2-way image classification set "processed_dataset" from GitHub (Preethamchegu/ml_project); label vocabulary: normal, pneumonia.

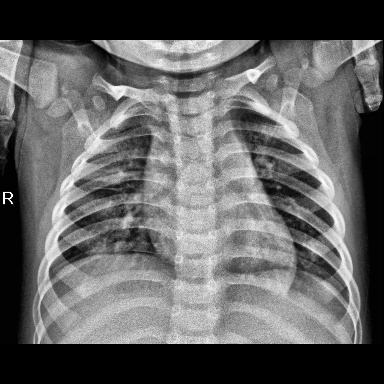
Label: normal

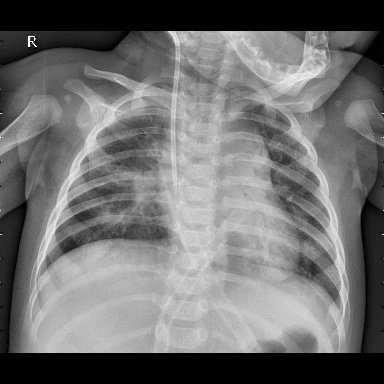
Label: pneumonia

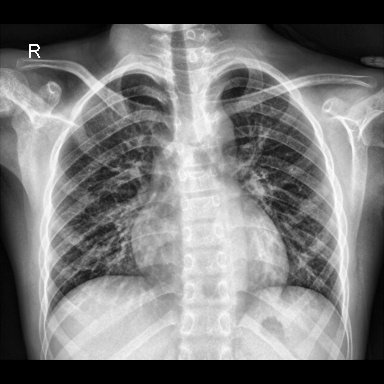
Label: normal

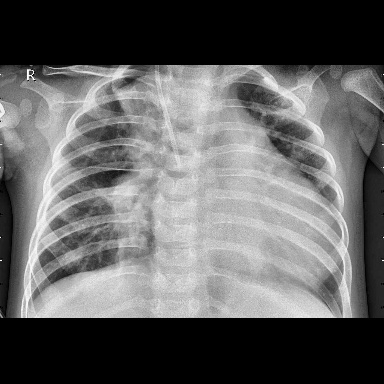
Label: pneumonia

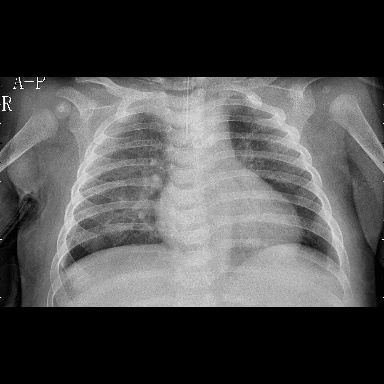
Label: pneumonia

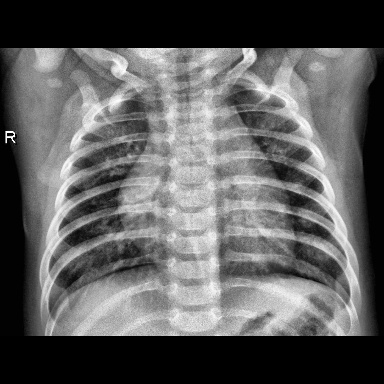
Label: pneumonia
